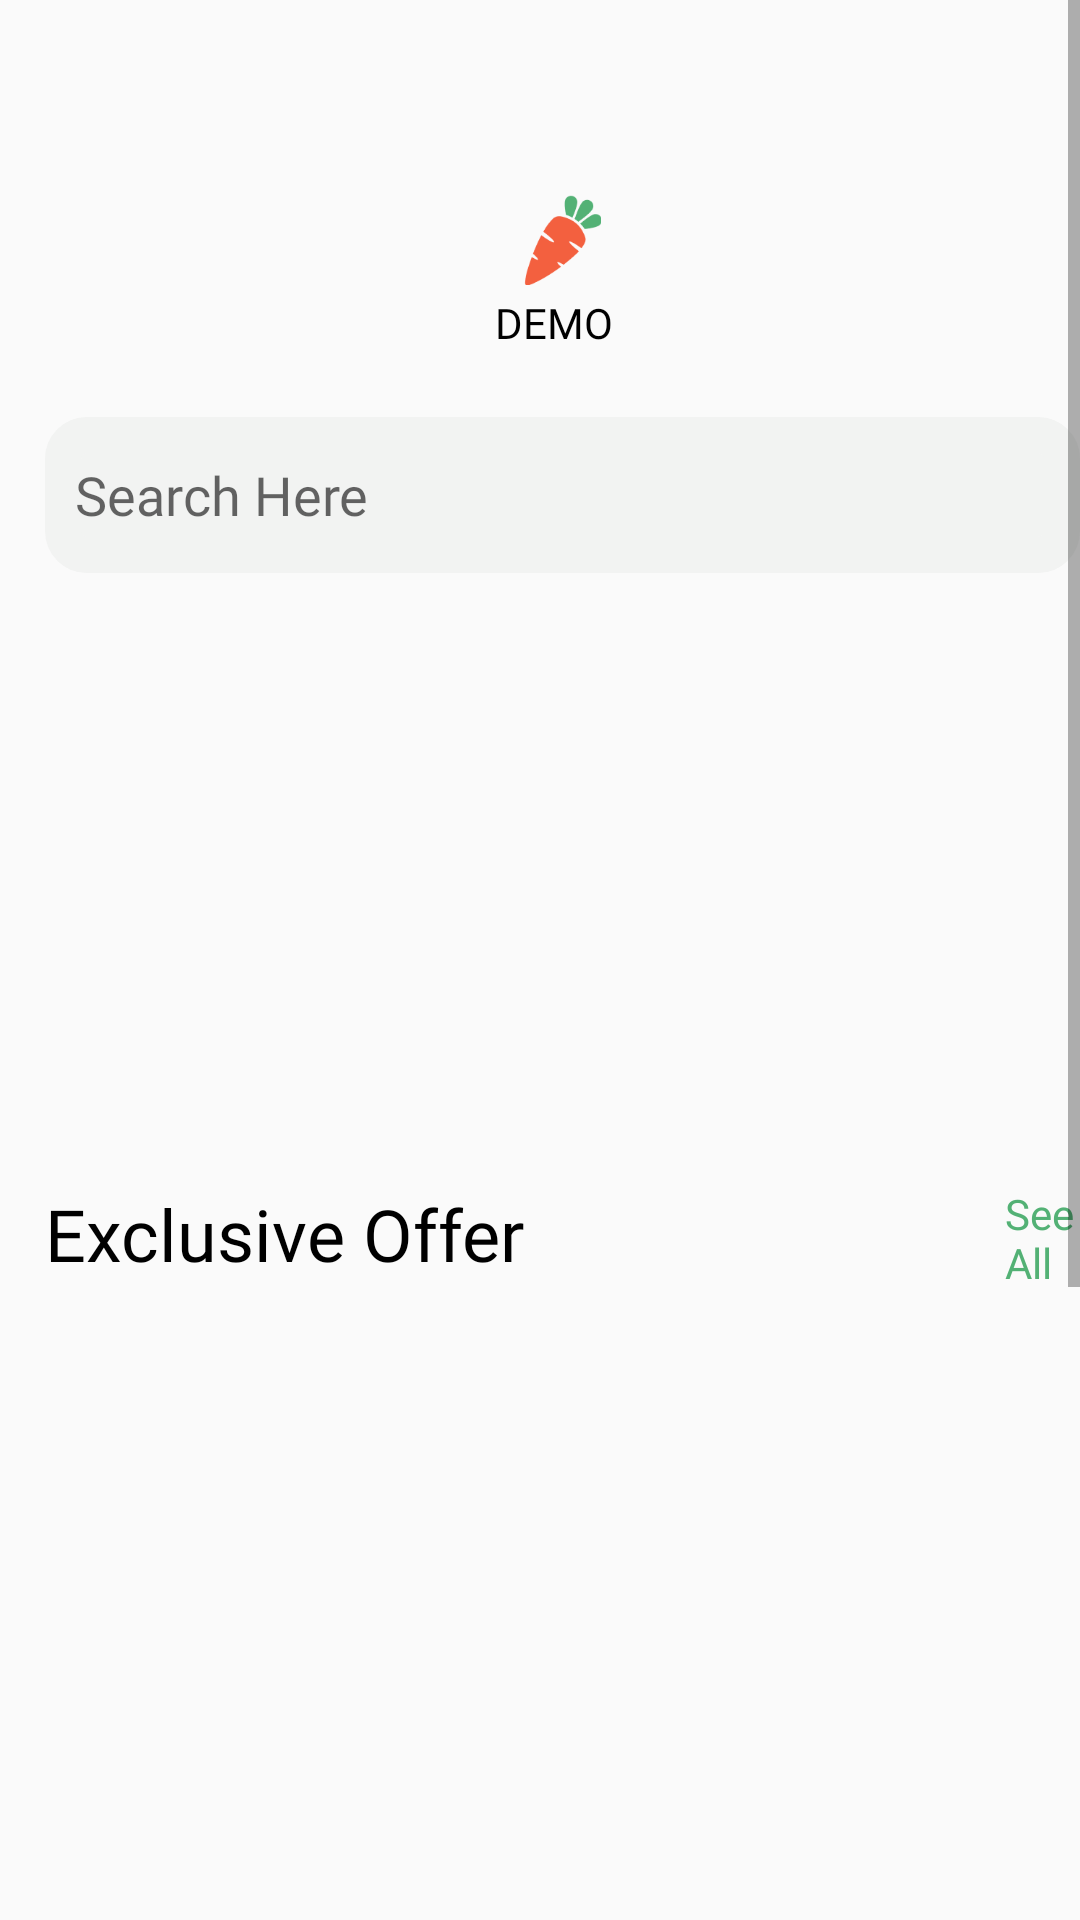

This screen was rendered from an Android layout file. Write that file and the resources it references.
<!-- AndroidManifest.xml: application theme Theme.AppCompat.Light.NoActionBar -->
<!-- res/layout/activity_main.xml -->
<?xml version="1.0" encoding="utf-8"?>
<RelativeLayout xmlns:android="http://schemas.android.com/apk/res/android"
    xmlns:app="http://schemas.android.com/apk/res-auto"
    xmlns:tools="http://schemas.android.com/tools"
    android:layout_width="match_parent"
    android:layout_height="match_parent"
    android:layout_marginLeft="10dp"
    android:layout_marginRight="10dp"
    tools:context=".MainActivity">

    <ScrollView
        android:layout_width="match_parent"
        android:layout_height="wrap_content">


        <RelativeLayout
            android:layout_width="match_parent"
            android:layout_height="wrap_content">

            <ImageView
                android:id="@+id/imageView"
                android:layout_width="45dp"
                android:layout_height="30dp"
                app:srcCompat="@drawable/carrot"
                tools:layout_editor_absoluteX="171dp"
                tools:layout_editor_absoluteY="16dp"
                android:layout_marginLeft="165dp"
                android:layout_marginTop="65dp"
                tools:ignore="MissingConstraints" />

            <TextView
                android:layout_width="wrap_content"
                android:layout_height="wrap_content"
                android:layout_marginLeft="165dp"
                android:layout_marginTop="98dp"
                android:fontFamily="@font/montserratbold"
                android:text="DEMO"
                android:textColor="@color/black" />

            <RelativeLayout
                android:layout_width="wrap_content"
                android:layout_height="wrap_content"
                android:layout_marginLeft="15dp"
                android:layout_marginTop="139dp">

                <EditText
                    android:layout_width="367dp"
                    android:layout_height="52dp"
                    android:background="@drawable/edittext"
                    android:drawableLeft="@drawable/ic_search_24"
                    android:drawablePadding="15dp"
                    android:fontFamily="@font/gilroybold"
                    android:singleLine="true"
                    android:padding="10dp"
                    android:hint="Search Here" />

            </RelativeLayout>

            <RelativeLayout
                android:layout_width="match_parent"
                android:layout_height="202dp"
                android:layout_marginTop="192dp">

                <androidx.recyclerview.widget.RecyclerView
                    android:id="@+id/imag"
                    android:layout_width="400dp"
                    android:layout_height="190dp"
                    android:layout_marginLeft="15dp"
                    android:layout_marginRight="15dp"
                    android:paddingTop="15dp" />

            </RelativeLayout>

            <RelativeLayout
                android:layout_width="match_parent"
                android:layout_height="wrap_content"
                android:layout_marginLeft="15dp"
                android:layout_marginTop="395dp">

                <TextView
                    android:layout_width="wrap_content"
                    android:layout_height="wrap_content"
                    android:fontFamily="@font/gilroybold"
                    android:text="Exclusive Offer"
                    android:textColor="@color/black"
                    android:textSize="24dp" />

                <TextView
                    android:layout_width="wrap_content"
                    android:layout_height="wrap_content"
                    android:layout_marginLeft="320dp"
                    android:fontFamily="@font/gilroybold"
                    android:text="See All"
                    android:textColor="#53B175" />

                <androidx.recyclerview.widget.RecyclerView
                    android:id="@+id/exclusiverecycle"
                    android:layout_width="match_parent"
                    android:layout_height="wrap_content"
                    android:layout_marginTop="30dp"
                    android:paddingTop="15dp" />


            </RelativeLayout>

            <RelativeLayout
                android:layout_width="match_parent"
                android:layout_height="wrap_content"
                android:layout_marginLeft="15dp"
                android:layout_marginTop="720dp">

                <TextView
                    android:layout_width="wrap_content"
                    android:layout_height="wrap_content"
                    android:fontFamily="@font/gilroybold"
                    android:text="Groceries"
                    android:textColor="@color/black"
                    android:textSize="24dp" />

                <TextView
                    android:layout_width="wrap_content"
                    android:layout_height="wrap_content"
                    android:layout_marginLeft="320dp"
                    android:fontFamily="@font/gilroybold"
                    android:text="See All"
                    android:textColor="#53B175" />

                <androidx.recyclerview.widget.RecyclerView
                    android:id="@+id/groceriesrecycle"
                    android:paddingTop="15dp"
                    android:layout_width="match_parent"
                    android:layout_height="wrap_content"
                    android:layout_marginTop="30dp" />


            </RelativeLayout>

            <RelativeLayout
                android:layout_width="match_parent"
                android:layout_height="wrap_content"
                android:layout_marginLeft="15dp"
                android:layout_marginTop="910dp">

                <TextView
                    android:layout_width="wrap_content"
                    android:layout_height="wrap_content"
                    android:fontFamily="@font/gilroybold"
                    android:text="Best Selling"
                    android:textColor="@color/black"
                    android:textSize="24dp" />

                <TextView
                    android:layout_width="wrap_content"
                    android:layout_height="wrap_content"
                    android:layout_marginLeft="320dp"
                    android:fontFamily="@font/gilroybold"
                    android:text="See All"
                    android:textColor="#53B175" />

                <androidx.recyclerview.widget.RecyclerView
                    android:id="@+id/bestselling"
                    android:paddingTop="15dp"
                    android:layout_width="match_parent"
                    android:layout_height="wrap_content"
                    android:layout_marginTop="30dp" />


            </RelativeLayout>



        </RelativeLayout>

    </ScrollView>


</RelativeLayout>
<!-- resources referenced by this layout -->
<resources>
  <!-- drawable carrot: png bitmap (drawable-xxxhdpi, 3104 bytes) -->
  <!-- drawable edittext (drawable) -->
  <?xml version="1.0" encoding="utf-8"?>
  <shape xmlns:android="http://schemas.android.com/apk/res/android" android:shape="rectangle">
  
      <stroke android:color="#F2F3F2" android:width="12dp"/>
      <gradient android:startColor="#F2F3F2" android:centerColor="#F2F3F2" android:endColor="#F2F3F2"/>
      <corners android:topLeftRadius="8dp" android:topRightRadius="8dp" android:bottomLeftRadius="8dp" android:bottomRightRadius="8dp"/>
  </shape>
  <!-- not gathered from this repository: default colours our renderer supplied (Android Studio template values) -->
  <color name="black">#FF000000</color>
</resources>
